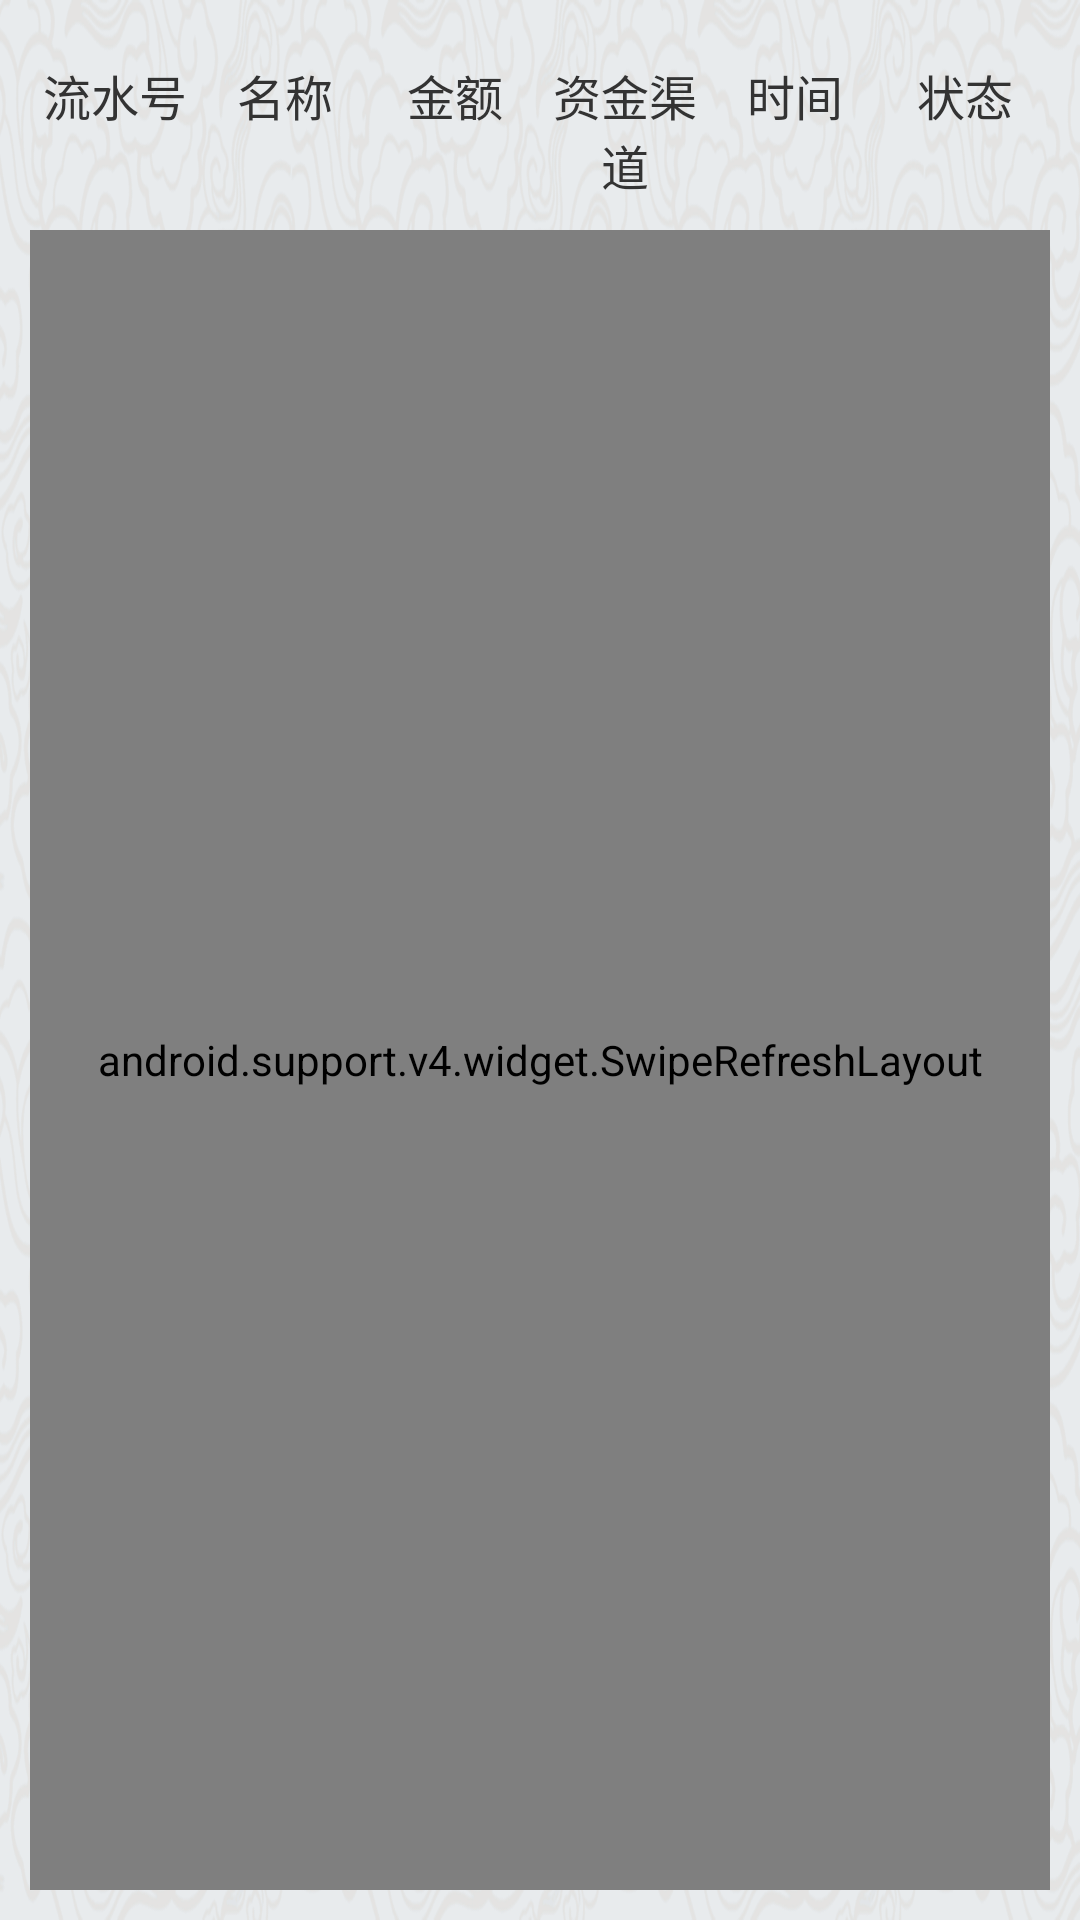

This screen was rendered from an Android layout file. Write that file and the resources it references.
<!-- AndroidManifest.xml: application theme AppTheme -->
<!-- res/layout/fragment_account_add.xml -->
<?xml version="1.0" encoding="utf-8"?>
<LinearLayout xmlns:android="http://schemas.android.com/apk/res/android"
    android:layout_width="match_parent"
    android:layout_height="match_parent"
    android:orientation="vertical"
    android:padding="@dimen/base_dimen">

    <LinearLayout
        android:layout_width="match_parent"
        android:layout_height="wrap_content"
        android:orientation="horizontal"
        android:layout_marginTop="@dimen/base_dimen"
        android:layout_marginBottom="@dimen/base_dimen">

        <TextView
            android:layout_width="0dp"
            android:layout_height="wrap_content"
            android:layout_weight="1"
            android:gravity="center"
            android:text="@string/serial_number"
            android:textColor="@color/colorTextBlack"
            android:textSize="@dimen/base_text_size" />

        <TextView
            android:layout_width="0dp"
            android:layout_height="wrap_content"
            android:layout_weight="1"
            android:gravity="center"
            android:text="@string/oprate_type"
            android:textColor="@color/colorTextBlack"
            android:textSize="@dimen/base_text_size" />

        <TextView
            android:layout_width="0dp"
            android:layout_height="wrap_content"
            android:layout_weight="1"
            android:gravity="center"
            android:text="@string/sum_money"
            android:textColor="@color/colorTextBlack"
            android:textSize="@dimen/base_text_size" />

        <TextView
            android:layout_width="0dp"
            android:layout_height="wrap_content"
            android:layout_weight="1"
            android:gravity="center"
            android:text="@string/money_channel"
            android:textColor="@color/colorTextBlack"
            android:textSize="@dimen/base_text_size" />

        <TextView
            android:layout_width="0dp"
            android:layout_height="wrap_content"
            android:layout_weight="1"
            android:gravity="center"
            android:text="@string/time0"
            android:textColor="@color/colorTextBlack"
            android:textSize="@dimen/base_text_size" />

        <TextView
            android:layout_width="0dp"
            android:layout_height="wrap_content"
            android:layout_weight="1"
            android:gravity="center"
            android:text="@string/status"
            android:textColor="@color/colorTextBlack"
            android:textSize="@dimen/base_text_size" />
    </LinearLayout>

    <android.support.v4.widget.SwipeRefreshLayout
        android:id="@+id/swipe_refresh_layout"
        android:layout_width="match_parent"
        android:layout_height="match_parent">

        <android.support.v7.widget.RecyclerView
            android:id="@+id/rv_account_add_list"
            android:layout_width="match_parent"
            android:layout_height="match_parent"
            android:layout_gravity="center" />
    </android.support.v4.widget.SwipeRefreshLayout>
</LinearLayout>
<!-- resources referenced by this layout -->
<resources>
  <color name="colorTextBlack">#333333</color>
  <dimen name="base_dimen">10dp</dimen>
  <dimen name="base_text_size">16sp</dimen>
  <string name="money_channel">资金渠道</string>
  <string name="oprate_type">名称</string>
  <string name="serial_number">流水号</string>
  <string name="status">状态</string>
  <string name="sum_money">金额</string>
  <string name="time0">时间</string>
  <style name="AppTheme" parent="Theme.AppCompat.Light.NoActionBar">
          <item name="android:background">@null</item>
          
          <item name="colorPrimary">@color/colorPrimary</item>
          <item name="colorPrimaryDark">@color/colorPrimaryDark</item>
          <item name="colorAccent">@color/colorAccent</item>
          <item name="windowNoTitle">true</item>
          <item name="android:windowBackground">@drawable/dl_bj</item>
      </style>
  <color name="colorPrimary">#0074c2</color>
  <color name="colorPrimaryDark">#303F9F</color>
  <color name="colorAccent">#FF0000</color>
  <!-- drawable dl_bj: png bitmap (drawable-hdpi, 825845 bytes) -->
</resources>
